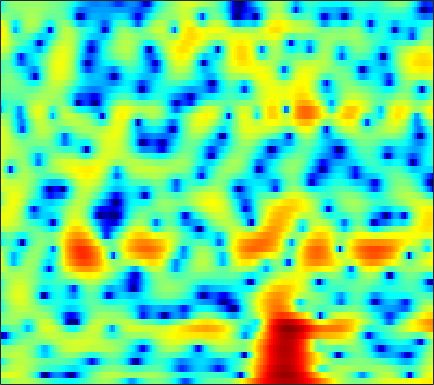

Data behind this chart, as committed beside it:
-0.56081, -0.19408, 0.30896, 0.7867, 1.1164, 1.5115, 1.8348, 2.023, 2.1939, 2.2711, 2.2539, 2.1796, 2.0001, 1.7306, 1.4759, 1.058, 0.56579, 0.15635, -0.43068, -1.0495, -1.6779, -2.1425, -2.7306, -3.2705
3.243, 3.394, 3.57, 3.708, 3.777, 3.811, 3.761, 3.66, 3.425, 3.058, 2.535, 2.029, 1.176, 0.08535, -0.9214, -2.577, -4.708, -6.748, -10.4, -16.22, -31.06, -23.08, -15.57, -12.38
-0.4834, 0.02594, 0.7164, 1.356, 1.772, 2.229, 2.555, 2.708, 2.79, 2.73, 2.528, 2.286, 1.849, 1.301, 0.8238, 0.1222, -0.6195, -1.163, -1.828, -2.39, -2.819, -3.054, -3.276, -3.442
-5.625, -3.831, -1.982, -0.5972, 0.2068, 1.031, 1.618, 1.926, 2.186, 2.284, 2.234, 2.111, 1.849, 1.494, 1.184, 0.7143, 0.231, -0.1189, -0.5434, -0.8949, -1.163, -1.307, -1.423, -1.482
0.8338, 1.029, 1.345, 1.677, 1.915, 2.186, 2.38, 2.465, 2.483, 2.376, 2.118, 1.827, 1.295, 0.5864, -0.07194, -1.134, -2.403, -3.481, -5.025, -6.434, -7.193, -7.056, -6.069, -4.709
0.7337, 0.6557, 0.6729, 0.8138, 0.9737, 1.221, 1.458, 1.603, 1.723, 1.743, 1.639, 1.466, 1.097, 0.552, 0.0004006, -0.964, -2.226, -3.401, -5.222, -7.074, -8.086, -7.689, -6.052, -4.138
-6.669, -6.904, -6.476, -5.465, -4.56, -3.373, -2.329, -1.663, -0.9501, -0.4069, -0.008337, 0.1967, 0.3644, 0.4279, 0.4147, 0.3273, 0.1913, 0.07344, -0.05328, -0.09246, -0.01885, 0.1194, 0.4013, 0.7629
-16.77, -19.41, -15.7, -10.94, -8.445, -6.086, -4.453, -3.559, -2.71, -2.136, -1.746, -1.507, -1.218, -0.8781, -0.5502, -0.04305, 0.5105, 0.9157, 1.408, 1.81, 2.117, 2.289, 2.456, 2.559
-5.154, -4.508, -3.632, -2.842, -2.313, -1.768, -1.484, -1.498, -1.915, -2.922, -4.621, -6.326, -8.43, -7.871, -5.777, -2.886, -0.581, 0.738, 2.059, 2.96, 3.509, 3.732, 3.789, 3.594
-0.2868, 0.0523, 0.4604, 0.767, 0.9246, 1.042, 0.9662, 0.718, 0.0973, -0.8518, -2.083, -3.023, -3.954, -3.884, -3.015, -1.354, 0.2006, 1.122, 2.022, 2.583, 2.857, 2.861, 2.571, 1.926
-1.099, -0.6538, -0.07102, 0.4649, 0.8257, 1.199, 1.418, 1.468, 1.445, 1.342, 1.183, 1.061, 0.925, 0.8745, 0.9119, 1.024, 1.144, 1.2, 1.218, 1.12, 0.8845, 0.5994, 0.04047, -0.7444
-4.311, -2.879, -1.331, -0.09008, 0.6529, 1.402, 1.925, 2.205, 2.443, 2.543, 2.492, 2.372, 2.158, 1.899, 1.655, 1.244, 0.7876, 0.4525, 0.01737, -0.4279, -0.893, -1.256, -1.718, -2.178
-3.365, -2.022, -0.4797, 0.7824, 1.541, 2.328, 2.911, 3.227, 3.469, 3.49, 3.329, 3.087, 2.601, 1.91, 1.259, 0.2304, -0.9569, -1.915, -3.202, -4.262, -4.856, -4.945, -4.747, -4.431
-0.9254, -0.1673, 0.8614, 1.797, 2.398, 3.083, 3.601, 3.858, 4.006, 3.94, 3.68, 3.336, 2.617, 1.578, 0.603, -1.025, -3.251, -5.514, -9.816, -17.68, -24.21, -14.78, -9.727, -7.187
-2.462, -1.235, 0.1557, 1.281, 1.977, 2.732, 3.263, 3.501, 3.655, 3.626, 3.383, 3.06, 2.451, 1.636, 0.8709, -0.3781, -1.824, -2.982, -4.519, -5.76, -6.3, -6.194, -5.647, -4.949
-3.265, -1.834, -0.3876, 0.6976, 1.347, 1.988, 2.417, 2.64, 2.809, 2.813, 2.644, 2.421, 2.021, 1.478, 0.9628, 0.1984, -0.5987, -1.209, -2.012, -2.681, -3.122, -3.324, -3.449, -3.345
0.1694, 0.4668, 0.8272, 1.147, 1.338, 1.525, 1.676, 1.794, 1.892, 1.916, 1.885, 1.792, 1.53, 1.122, 0.7412, 0.1126, -0.6898, -1.374, -2.338, -3.341, -4.283, -4.802, -5.053, -4.773
2.836, 2.334, 1.665, 1.01, 0.5298, 0.07155, -0.05612, 0.0133, 0.2805, 0.6407, 1.04, 1.242, 1.301, 1.179, 0.9598, 0.3925, -0.5531, -1.461, -2.997, -5.211, -8.423, -11.78, -16.78, -13.17
3.443, 2.243, 0.2819, -2.218, -4.439, -7.533, -8.586, -7.129, -4.513, -2.335, -0.8533, -0.06441, 0.6962, 1.073, 1.07, 0.7977, 0.2636, -0.4093, -1.67, -3.178, -4.982, -6.296, -7.125, -6.496
2.837, 1.55, -0.4915, -2.895, -5.028, -7.971, -8.773, -7.832, -5.838, -3.782, -2.287, -1.429, -0.4317, 0.2685, 0.5413, 0.729, 0.6591, 0.3295, -0.3599, -1.222, -2.408, -3.41, -4.594, -5.574
0.9708, 0.3624, -0.3753, -1.291, -2.045, -2.94, -3.838, -4.455, -4.831, -5.033, -4.591, -3.738, -2.467, -1.254, -0.3923, 0.4211, 0.7231, 0.7958, 0.5575, -0.1737, -1.246, -2.489, -5.083, -8.926
-6.057, -4.245, -2.873, -2.472, -2.547, -3.297, -4.804, -6.413, -9.984, -18.15, -20.9, -12.29, -6.925, -4.014, -2.426, -1.02, -0.2266, 0.1769, 0.3645, 0.2081, -0.06692, -0.3789, -0.7844, -0.8424
-3.52, -2.485, -1.534, -1.018, -0.9591, -1.373, -2.098, -2.915, -4.073, -4.932, -5.15, -4.589, -3.649, -2.488, -1.764, -1.102, -0.5501, -0.3783, -0.3267, -0.3524, -0.5722, -0.6861, -0.7246, -0.6665
2.174, 2.203, 2.233, 2.204, 2.063, 1.825, 1.399, 1.013, 0.5235, 0.02899, -0.3431, -0.555, -0.7436, -0.8553, -0.9593, -1.091, -1.284, -1.518, -1.921, -2.495, -3.284, -4.02, -5.128, -6.076
4.12, 4.088, 4.039, 3.89, 3.709, 3.402, 2.937, 2.55, 1.866, 1.101, 0.2629, -0.4583, -1.349, -2.272, -2.892, -3.503, -4.084, -4.376, -4.804, -5.518, -6.502, -7.772, -10.34, -14.89
4.242, 4.357, 4.453, 4.428, 4.338, 4.022, 3.546, 3.037, 2.123, 0.948, -0.5722, -1.952, -4.143, -6.699, -8.584, -10.24, -10.04, -9.181, -8.122, -7.438, -7.141, -7.13, -7.248, -7.294
2.782, 3.342, 3.948, 4.373, 4.52, 4.482, 4.157, 3.685, 2.826, 1.536, -0.1542, -1.799, -4.655, -8.482, -12.44, -16.62, -13.86, -11.17, -8.987, -7.547, -6.795, -6.333, -5.897, -5.425
-0.6305, 1.136, 2.792, 3.86, 4.337, 4.664, 4.61, 4.381, 3.781, 2.908, 1.741, 0.7095, -0.8434, -2.478, -3.602, -4.855, -5.61, -6.027, -6.371, -6.753, -7.09, -7.346, -7.513, -7.426
0.1984, 1.421, 2.701, 3.593, 4.035, 4.367, 4.422, 4.329, 3.961, 3.433, 2.674, 2.039, 1.032, -0.06289, -0.9525, -2.207, -3.552, -4.695, -6.338, -8.419, -10.75, -12.8, -14.86, -15.08
2.785, 2.994, 3.287, 3.516, 3.654, 3.729, 3.724, 3.633, 3.42, 3.071, 2.587, 2.131, 1.399, 0.5144, -0.2638, -1.446, -2.876, -4.108, -6.126, -8.681, -12.12, -15.51, -20.38, -19.67
3.601, 3.335, 3.001, 2.732, 2.585, 2.488, 2.472, 2.471, 2.49, 2.401, 2.231, 1.978, 1.543, 0.9319, 0.4012, -0.4701, -1.446, -2.3, -3.517, -4.835, -6.115, -7.015, -7.896, -8.394
3.062, 2.175, 0.8891, -0.2811, -0.8766, -0.9796, -0.467, 0.1344, 0.8558, 1.404, 1.668, 1.714, 1.542, 1.188, 0.8088, 0.2335, -0.3926, -0.839, -1.386, -1.829, -2.17, -2.324, -2.433, -2.386
2.194, 0.5275, -2.654, -8.123, -16.55, -12.79, -5.727, -2.944, -0.7815, 0.4855, 1.037, 1.175, 0.9434, 0.4185, -0.1694, -0.9946, -1.795, -2.135, -2.276, -1.958, -1.429, -0.9247, -0.2811, 0.3655
2.821, 1.845, 0.281, -1.271, -2.114, -2.207, -1.448, -0.6858, 0.1623, 0.6486, 0.7199, 0.4617, -0.2801, -1.576, -2.951, -5.555, -9.087, -11.6, -10.52, -6.904, -4.056, -2.464, -0.8502, 0.3364
3.328, 3.034, 2.552, 2.082, 1.795, 1.509, 1.372, 1.282, 1.171, 0.9275, 0.541, 0.04752, -0.8417, -2.138, -3.404, -5.572, -8.088, -9.379, -8.868, -6.558, -4.365, -3.02, -1.672, -0.728
3.284, 3.208, 3.024, 2.742, 2.517, 2.172, 1.835, 1.579, 1.217, 0.8447, 0.4048, 0.07123, -0.4701, -1.062, -1.551, -2.147, -2.612, -2.812, -2.786, -2.525, -2.094, -1.804, -1.506, -1.389
3.375, 3.312, 3.102, 2.767, 2.428, 1.942, 1.379, 0.9877, 0.4789, 0.08556, -0.2199, -0.3448, -0.442, -0.4595, -0.4336, -0.3976, -0.3315, -0.3105, -0.2522, -0.2439, -0.2946, -0.4295, -0.7426, -1.285
3.664, 3.512, 3.098, 2.503, 1.913, 0.9849, -0.07818, -0.9565, -1.99, -2.774, -2.913, -2.711, -1.992, -1.138, -0.488, 0.24, 0.8031, 1.135, 1.384, 1.481, 1.347, 1.146, 0.6662, -0.07712
3.419, 3.124, 2.509, 1.577, 0.6993, -0.8714, -2.876, -4.843, -8.324, -13.03, -13.89, -10.24, -6.061, -3.15, -1.55, 0.0831, 1.203, 1.799, 2.254, 2.403, 2.297, 2.079, 1.633, 1.062
2.284, 1.932, 1.316, 0.3557, -0.5592, -2.17, -4.216, -5.869, -8.428, -10.38, -10.14, -8.53, -5.519, -2.759, -1.116, 0.645, 1.82, 2.391, 2.724, 2.603, 2.154, 1.591, 0.7417, 0.04603
-0.07323, -0.02718, -0.07574, -0.462, -1.166, -2.633, -4.811, -6.937, -9.823, -10.66, -7.996, -5.63, -2.685, -0.2706, 1.157, 2.674, 3.627, 3.979, 3.992, 3.386, 2.075, 0.5168, -2.602, -6.968
-8.763, -5.52, -3.258, -2.286, -2.247, -2.989, -4.647, -6.41, -9.484, -10.08, -6.752, -4.096, -1.306, 0.8184, 2.034, 3.197, 3.947, 4.184, 4.122, 3.59, 2.486, 1.245, -0.8666, -3.003
-6.021, -4.985, -3.74, -2.941, -2.585, -2.457, -2.645, -2.807, -2.92, -2.704, -2.067, -1.402, -0.428, 0.531, 1.178, 1.85, 2.326, 2.551, 2.627, 2.483, 2.159, 1.817, 1.325, 0.8853
-2.308, -2.208, -1.954, -1.716, -1.576, -1.45, -1.362, -1.364, -1.272, -1.147, -0.9699, -0.7624, -0.4492, -0.1234, 0.1425, 0.4994, 0.8057, 1.03, 1.264, 1.424, 1.52, 1.568, 1.55, 1.466
-0.7753, -0.7278, -0.6518, -0.5719, -0.5597, -0.5753, -0.6206, -0.684, -0.8181, -0.9658, -1.128, -1.257, -1.394, -1.477, -1.493, -1.38, -1.112, -0.8347, -0.3413, 0.2078, 0.7288, 1.076, 1.46, 1.734
-0.335, -0.1741, -0.04303, 0.01087, -0.0003308, -0.1116, -0.3507, -0.5591, -0.9795, -1.496, -2.102, -2.649, -3.468, -4.306, -4.874, -5.327, -5.063, -4.423, -3.127, -1.699, -0.3784, 0.4719, 1.424, 2.141
-1.143, -0.7351, -0.369, -0.2462, -0.2771, -0.5008, -0.9129, -1.347, -1.994, -2.793, -3.785, -4.696, -6.279, -8.598, -11.19, -16.89, -18.39, -12.43, -7.286, -3.906, -1.445, -0.02517, 1.456, 2.549
-2.842, -2.024, -1.392, -1.242, -1.43, -1.988, -2.786, -3.554, -4.573, -5.494, -6.274, -6.807, -7.552, -8.534, -9.419, -10.26, -9.743, -8.255, -5.722, -3.269, -1.162, 0.1597, 1.623, 2.777
-2.498, -1.804, -1.439, -1.653, -2.237, -3.533, -5.442, -7.335, -10.33, -12.46, -11.93, -10.63, -8.998, -7.839, -7.201, -6.378, -5.412, -4.558, -3.328, -1.949, -0.5456, 0.4665, 1.685, 2.741
0.455, 0.5329, 0.2895, -0.3874, -1.207, -2.825, -5.21, -7.606, -11.8, -15.54, -13.44, -11.09, -8.718, -7.212, -6.437, -5.769, -5.158, -4.589, -3.753, -2.695, -1.458, -0.4449, 0.8426, 2.005
3.269, 3.015, 2.48, 1.687, 0.9468, -0.2233, -1.576, -2.629, -3.923, -4.875, -5.35, -5.457, -5.582, -5.851, -6.205, -6.993, -8.1, -8.864, -8.803, -7.316, -5.124, -3.51, -1.551, 0.1191
4.935, 4.49, 3.762, 2.897, 2.173, 1.178, 0.2186, -0.4087, -1.19, -1.841, -2.446, -2.85, -3.569, -4.615, -5.779, -7.963, -11.59, -16.24, -23.64, -14.07, -9.069, -6.655, -4.24, -2.359
5.906, 5.244, 4.157, 2.884, 1.85, 0.4694, -0.6562, -1.221, -1.482, -1.416, -1.298, -1.33, -1.539, -2.073, -2.705, -3.856, -5.195, -6.221, -7.065, -7.284, -7.16, -6.978, -6.448, -5.407
6.325, 5.49, 4.01, 1.988, -0.02804, -3.606, -8.058, -9.407, -6.071, -2.917, -0.8929, 0.02795, 0.7316, 0.9507, 0.8739, 0.4451, -0.2577, -0.9627, -2.119, -3.669, -5.967, -8.7, -15.9, -17.76
4.226, 3.604, 2.491, 0.936, -0.5866, -3.085, -5.501, -6.056, -4.396, -2.149, -0.3797, 0.6056, 1.453, 1.893, 1.987, 1.861, 1.455, 1.011, 0.1198, -1.046, -2.459, -3.646, -4.871, -4.966
0.3235, 0.3647, 0.2759, 0.009513, -0.2555, -0.6371, -0.8838, -0.8913, -0.6218, -0.1342, 0.4345, 0.8288, 1.246, 1.509, 1.585, 1.557, 1.364, 1.121, 0.71, 0.2001, -0.3308, -0.6819, -1.041, -1.18
-3.638, -2.563, -1.518, -0.8146, -0.4596, -0.1311, 0.09603, 0.2578, 0.443, 0.6421, 0.8431, 0.9747, 1.136, 1.247, 1.297, 1.288, 1.208, 1.086, 0.8985, 0.6658, 0.4048, 0.2272, -0.003482, -0.1962
-4.734, -3.155, -1.651, -0.6381, -0.1253, 0.3344, 0.5976, 0.6986, 0.7536, 0.7576, 0.7392, 0.7382, 0.758, 0.8018, 0.8491, 0.8951, 0.9129, 0.9028, 0.8132, 0.68, 0.5028, 0.3387, 0.127, -0.09544
